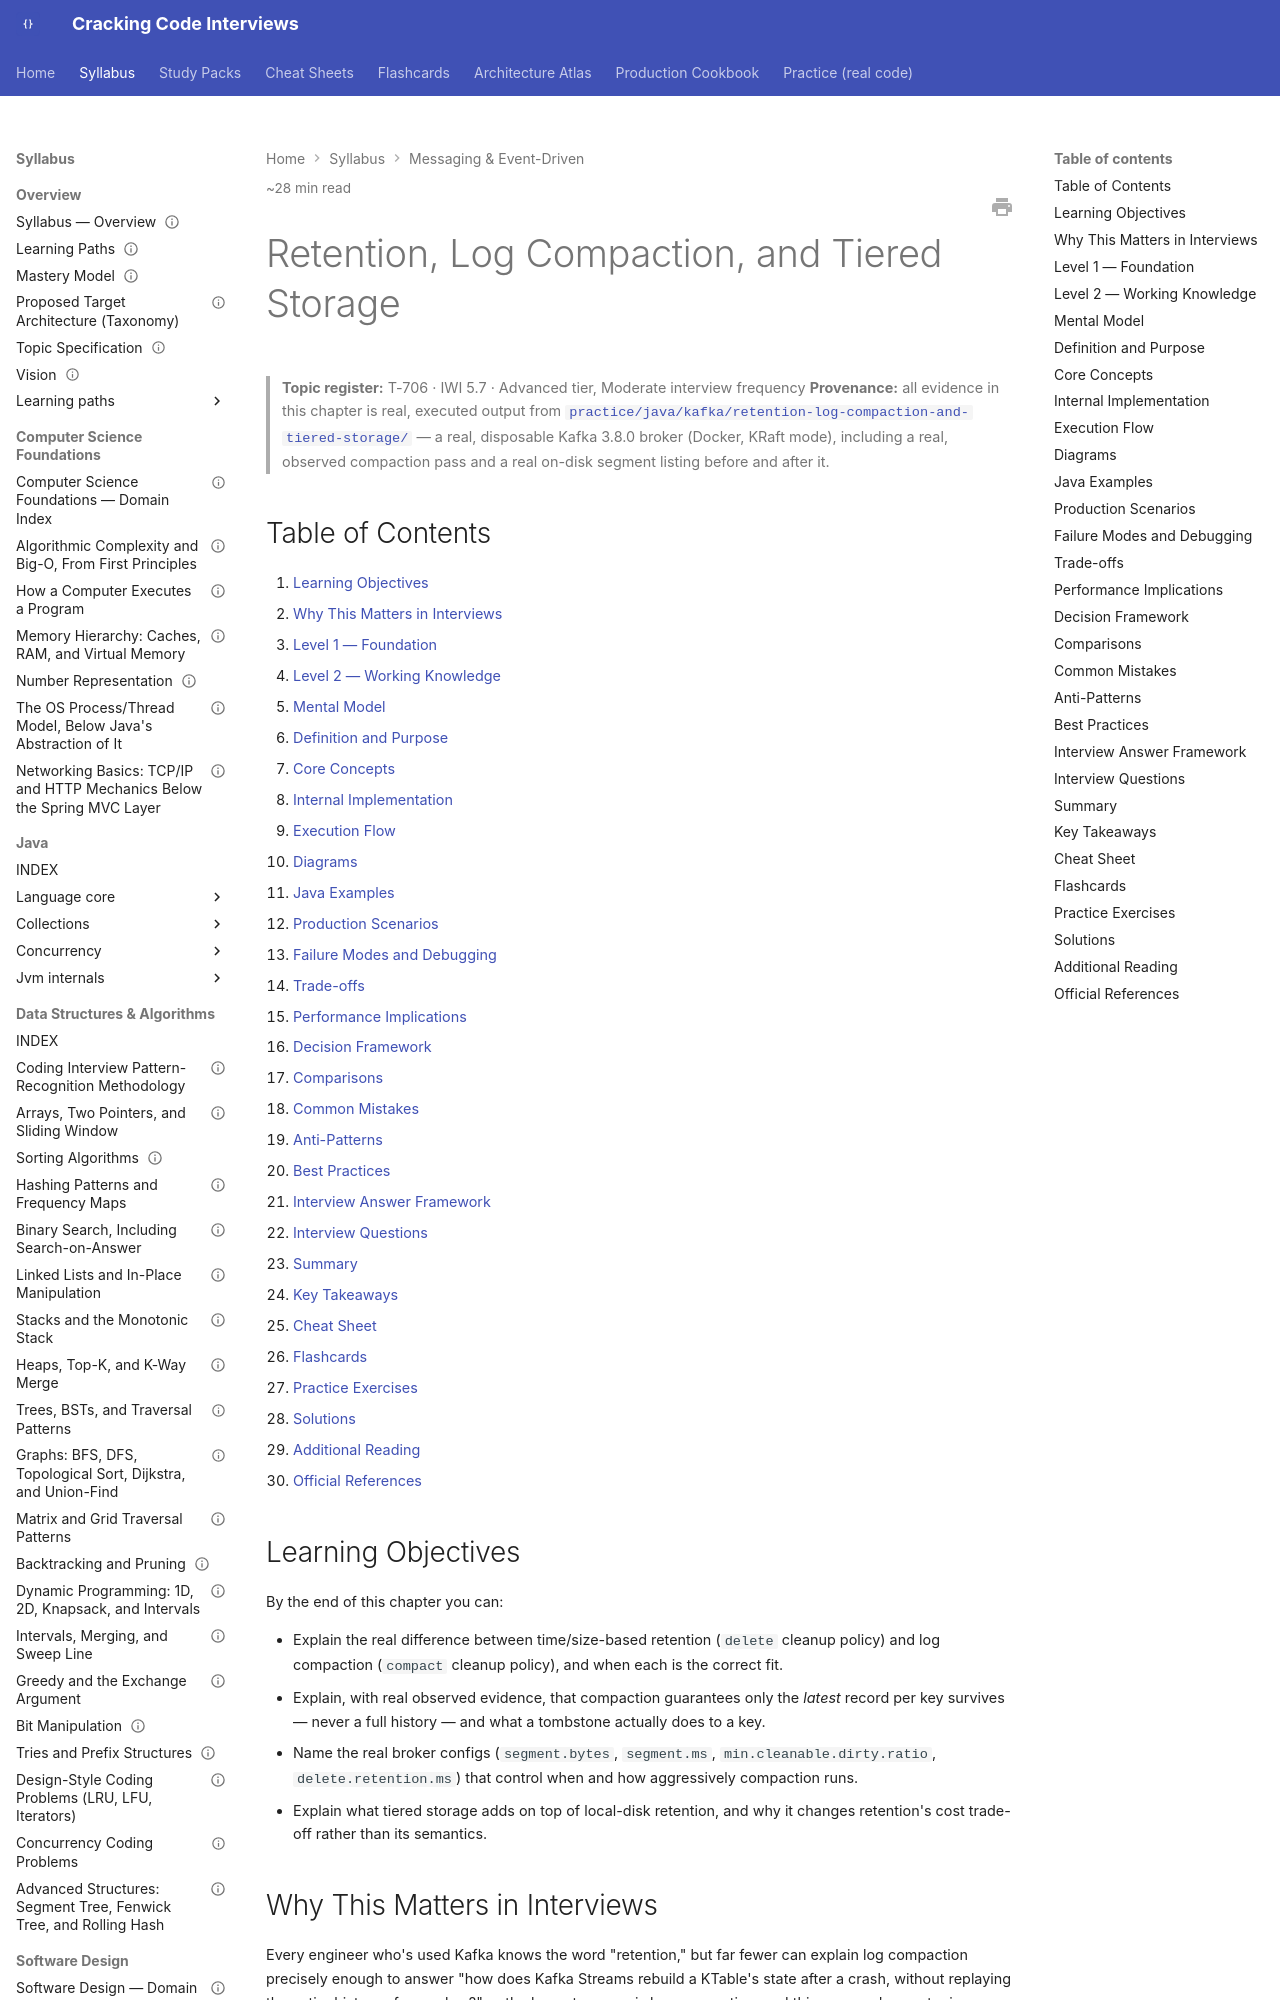

repository: JuanMelendres/cracking-code-interviews · page: syllabus/09-messaging-event-driven/retention-log-compaction-and-tiered-storage/index.html · generator: mkdocs

---
title: "Retention, Log Compaction, and Tiered Storage"
slug: retention-log-compaction-and-tiered-storage
document_type: handbook-chapter
domain: 09-messaging-event-driven
status: canonical
version: 1.0
last_updated: 2026-09-10
topic_id: T-706
mastery_levels_covered:
  - L1
  - L2
  - L3
  - L4
difficulty:
  - advanced
target_levels:
  - senior
  - staff
estimated_reading_minutes: 28
prerequisites:
  - kafka-architecture-fundamentals.md
related:
  - kafka-architecture-fundamentals.md
  - kafka-streams-and-stateful-processing.md
  - messaging-patterns-and-change-data-capture.md
  - ../../practice/java/kafka/retention-log-compaction-and-tiered-storage/README.md
official_references:
  - https://kafka.apache.org/documentation/#compaction
  - https://kafka.apache.org/documentation/#tiered_storage
---

# Retention, Log Compaction, and Tiered Storage

> **Topic register:** T-706 · IWI 5.7 · Advanced tier, Moderate interview frequency
> **Provenance:** all evidence in this chapter is real, executed output from
> [`practice/java/kafka/retention-log-compaction-and-tiered-storage/`](../../practice/java/kafka/retention-log-compaction-and-tiered-storage/README.md)
> — a real, disposable Kafka 3.8.0 broker (Docker, KRaft mode), including a real,
> observed compaction pass and a real on-disk segment listing before and after it.

## Table of Contents

1. [Learning Objectives](#learning-objectives)
2. [Why This Matters in Interviews](#why-this-matters-in-interviews)
3. [Level 1 — Foundation](#level-1-foundation)
4. [Level 2 — Working Knowledge](#level-2-working-knowledge)
5. [Mental Model](#mental-model)
6. [Definition and Purpose](#definition-and-purpose)
7. [Core Concepts](#core-concepts)
8. [Internal Implementation](#internal-implementation)
9. [Execution Flow](#execution-flow)
10. [Diagrams](#diagrams)
11. [Java Examples](#java-examples)
12. [Production Scenarios](#production-scenarios)
13. [Failure Modes and Debugging](#failure-modes-and-debugging)
14. [Trade-offs](#trade-offs)
15. [Performance Implications](#performance-implications)
16. [Decision Framework](#decision-framework)
17. [Comparisons](#comparisons)
18. [Common Mistakes](#common-mistakes)
19. [Anti-Patterns](#anti-patterns)
20. [Best Practices](#best-practices)
21. [Interview Answer Framework](#interview-answer-framework)
22. [Interview Questions](#interview-questions)
23. [Summary](#summary)
24. [Key Takeaways](#key-takeaways)
25. [Cheat Sheet](#cheat-sheet)
26. [Flashcards](#flashcards)
27. [Practice Exercises](#practice-exercises)
28. [Solutions](#solutions)
29. [Additional Reading](#additional-reading)
30. [Official References](#official-references)

## Learning Objectives

By the end of this chapter you can:

- Explain the real difference between time/size-based retention (`delete` cleanup policy) and log compaction (`compact` cleanup policy), and when each is the correct fit.
- Explain, with real observed evidence, that compaction guarantees only the *latest* record per key survives — never a full history — and what a tombstone actually does to a key.
- Name the real broker configs (`segment.bytes`, `segment.ms`, `min.cleanable.dirty.ratio`, `delete.retention.ms`) that control when and how aggressively compaction runs.
- Explain what tiered storage adds on top of local-disk retention, and why it changes retention's cost trade-off rather than its semantics.

## Why This Matters in Interviews

Every engineer who's used Kafka knows the word "retention," but far fewer can explain log compaction precisely enough to answer "how does Kafka Streams rebuild a KTable's state after a crash, without replaying the entire history of every key?" — the honest answer is log compaction, and this program's own topic register marks this chapter's real interview frequency "Moderate," not inflated: it's a real, if not universal, follow-up once a candidate claims familiarity with Kafka Streams, KTables, or event-sourced/CDC-style topics. This chapter closes exactly that gap, with real, observed compaction behavior rather than a description copied from documentation.
